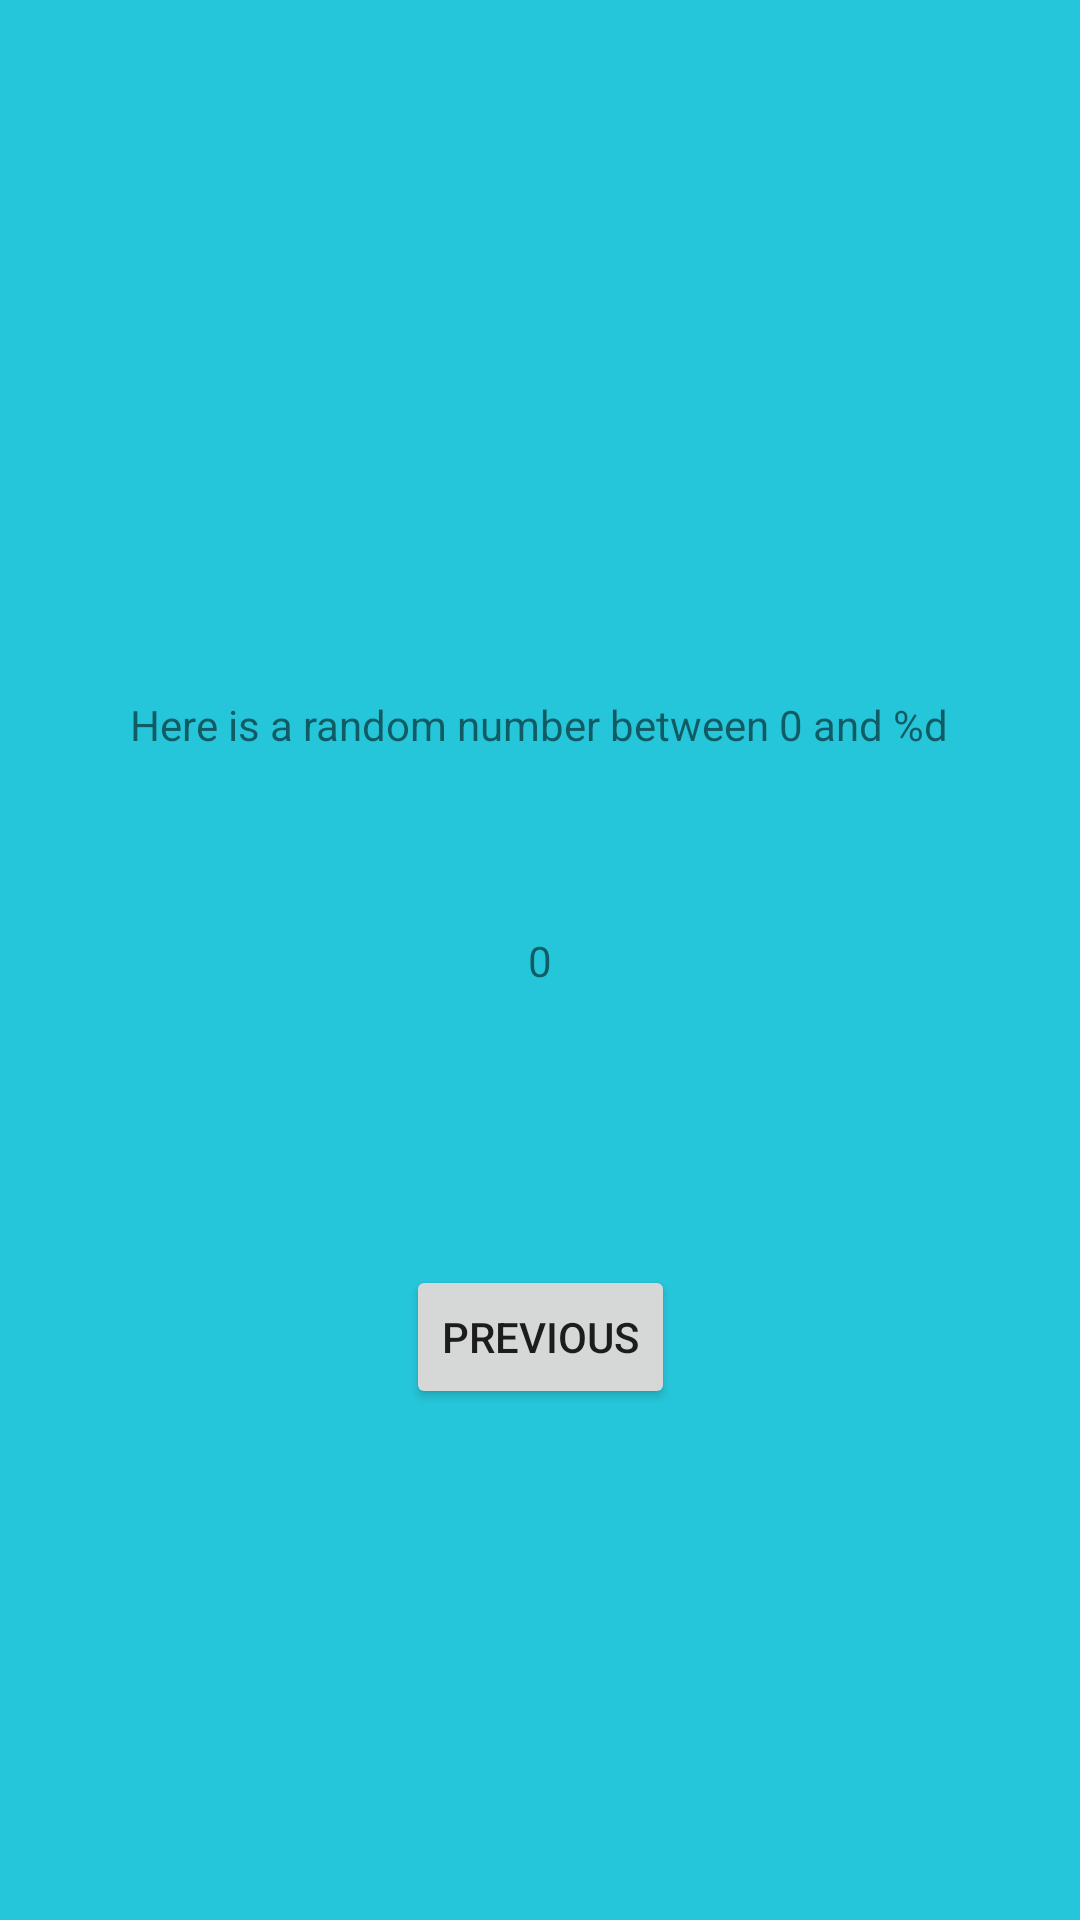

Here is an Android app screen rendered from its layout file. Give the layout XML and the strings, colors and styles it references.
<!-- AndroidManifest.xml: application theme Theme.Epicture.NoActionBar -->
<!-- res/layout/fragment_homepage.xml -->
<?xml version="1.0" encoding="utf-8"?>
<androidx.constraintlayout.widget.ConstraintLayout xmlns:android="http://schemas.android.com/apk/res/android"
    xmlns:app="http://schemas.android.com/apk/res-auto"
    xmlns:tools="http://schemas.android.com/tools"
    android:layout_width="match_parent"
    android:layout_height="match_parent"
    android:background="@color/screenBackground2"
    tools:context=".SecondFragment">

    <TextView
        android:id="@+id/textview_header"
        android:layout_width="wrap_content"
        android:layout_height="wrap_content"
        android:layout_marginTop="232dp"
        android:text="@string/random_heading"
        app:layout_constraintEnd_toEndOf="parent"
        app:layout_constraintHorizontal_bias="0.498"
        app:layout_constraintStart_toStartOf="parent"
        app:layout_constraintTop_toTopOf="parent" />

    <TextView
        android:id="@+id/textview_random"
        android:layout_width="wrap_content"
        android:layout_height="wrap_content"
        android:text="@string/second_fragment_number"
        app:layout_constraintBottom_toBottomOf="parent"
        app:layout_constraintEnd_toEndOf="parent"
        app:layout_constraintStart_toStartOf="parent"
        app:layout_constraintTop_toTopOf="parent" />

    <Button
        android:id="@+id/button_second"
        android:layout_width="wrap_content"
        android:layout_height="wrap_content"
        android:text="@string/previous"
        app:layout_constraintBottom_toBottomOf="parent"
        app:layout_constraintEnd_toEndOf="parent"
        app:layout_constraintStart_toStartOf="parent"
        app:layout_constraintTop_toBottomOf="@id/textview_header" />


</androidx.constraintlayout.widget.ConstraintLayout>
<!-- resources referenced by this layout -->
<resources>
  <color name="screenBackground2">#26C6DA</color>
  <string name="previous">Previous</string>
  <string name="random_heading">Here is a random number between 0 and %d</string>
  <string name="second_fragment_number">0</string>
  <style name="Theme.Epicture.NoActionBar">
          <item name="windowActionBar">false</item>
          <item name="windowNoTitle">true</item>
      </style>
</resources>
